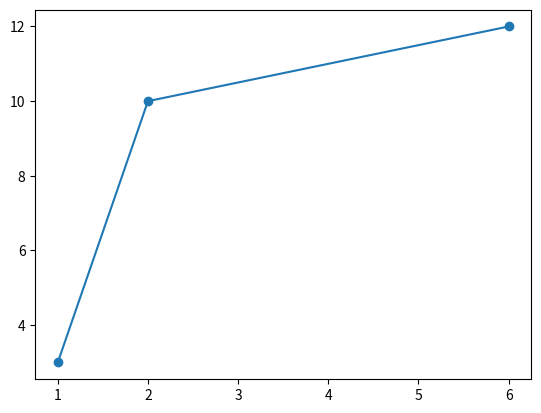

Generate this figure with matplotlib:
import matplotlib.pyplot as plt
import numpy as np

xpoints = np.array([1, 2, 6])
ypoints = np.array([3, 10, 12])

plt.plot(xpoints,ypoints, marker = 'o')
plt.show()
